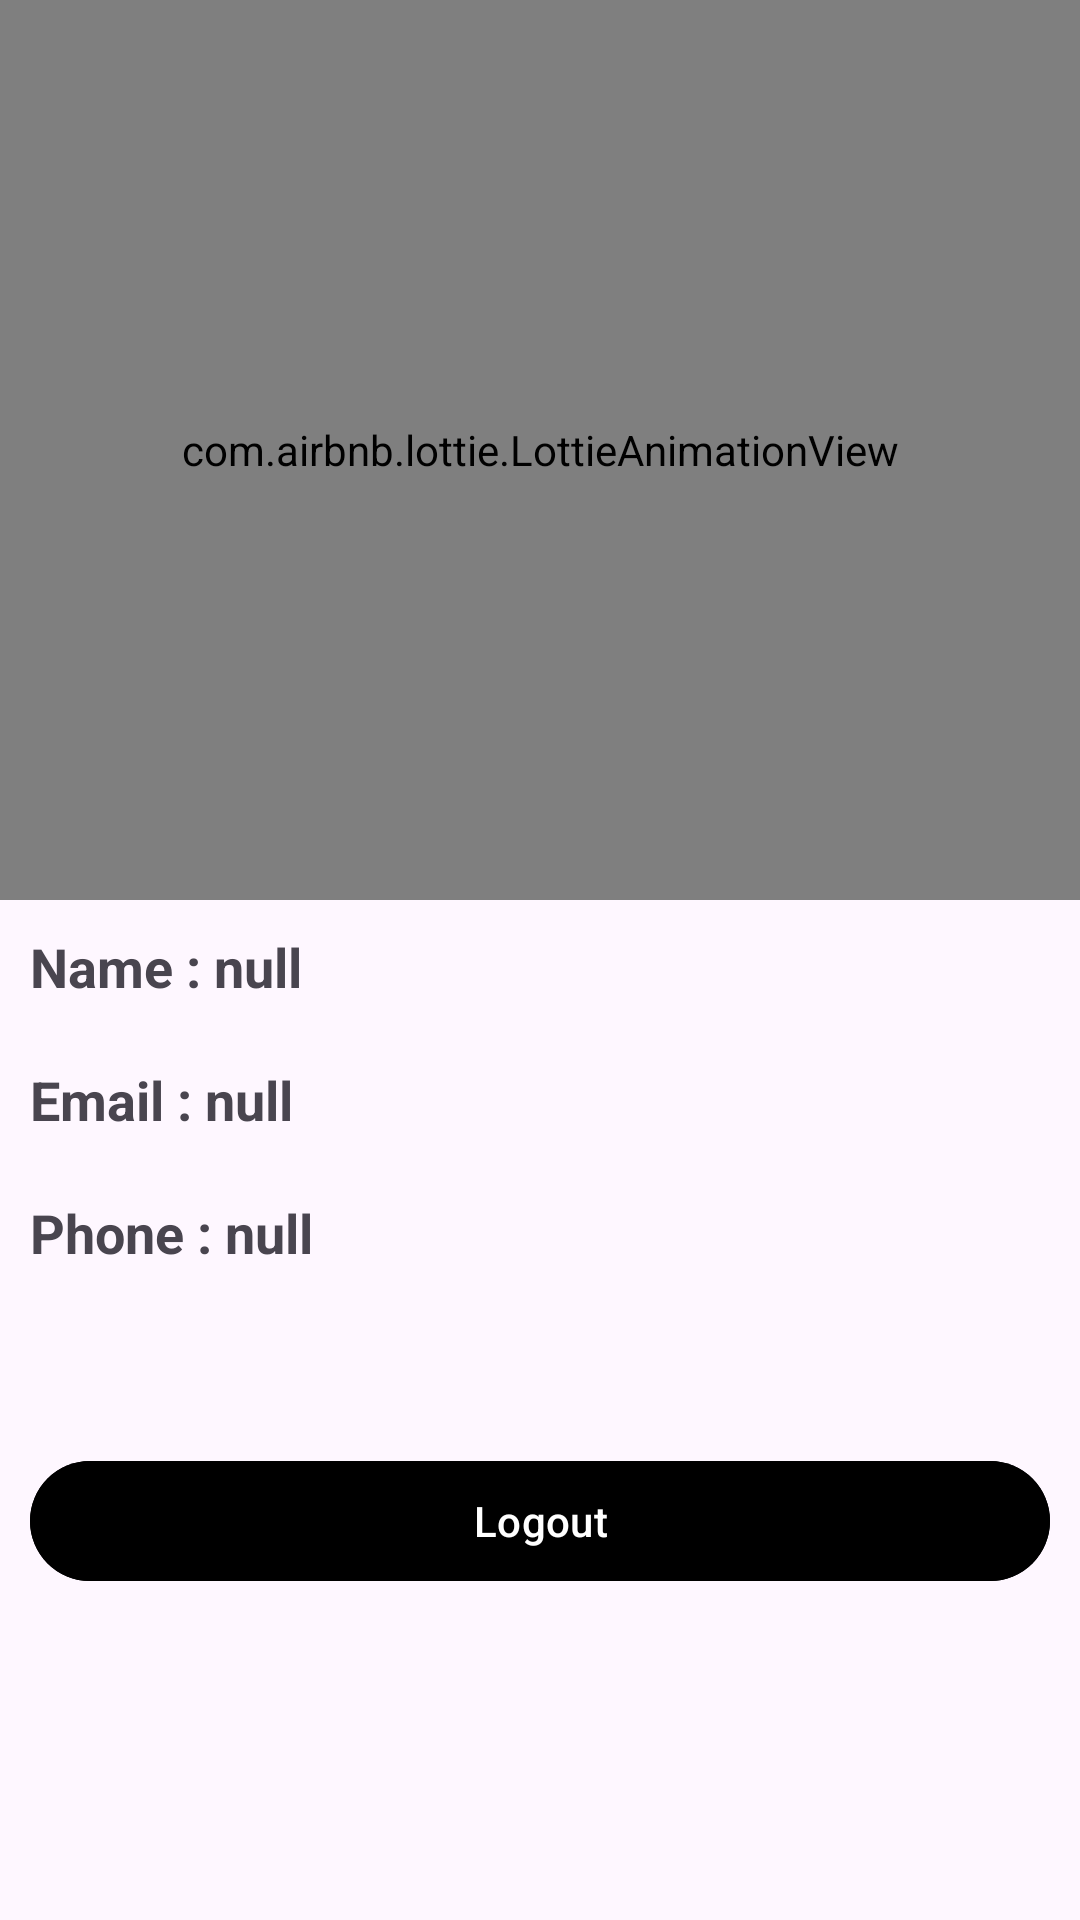

The Android layout XML behind this screen, and the referenced resources:
<!-- AndroidManifest.xml: application theme Theme.TutionNotesAplication -->
<!-- res/layout/fragment_notifications.xml -->
<?xml version="1.0" encoding="utf-8"?>
<LinearLayout xmlns:android="http://schemas.android.com/apk/res/android"
    xmlns:app="http://schemas.android.com/apk/res-auto"
    xmlns:tools="http://schemas.android.com/tools"
    android:layout_width="match_parent"
    android:layout_height="match_parent"
    android:orientation="vertical"
    tools:context=".Activities.ui.Profile.ProfileFragment">

    <com.airbnb.lottie.LottieAnimationView
        android:id="@+id/animationView"
        android:layout_width="match_parent"
        android:layout_height="300dp"

        android:layout_marginStart="0dp"
        android:layout_marginTop="0dp"
        android:layout_marginEnd="0dp"
        app:lottie_autoPlay="true"
        app:lottie_loop="true"
        app:lottie_rawRes="@raw/profile" />


    <LinearLayout
        android:layout_width="match_parent"
        android:layout_height="wrap_content"
        android:layout_margin="10dp"
        android:orientation="horizontal">

        <com.google.android.material.textview.MaterialTextView
            android:layout_width="wrap_content"
            android:layout_height="wrap_content"
            android:text="Name : "
            android:textSize="18sp"
            android:textStyle="bold" />

        <com.google.android.material.textview.MaterialTextView
            android:id="@+id/name"
            android:layout_width="wrap_content"
            android:layout_height="wrap_content"
            android:text="null"
            android:textSize="18sp"
            android:textStyle="bold" />
    </LinearLayout>


    <LinearLayout
        android:layout_width="match_parent"
        android:layout_height="wrap_content"
        android:layout_margin="10dp"
        android:orientation="horizontal">

        <com.google.android.material.textview.MaterialTextView
            android:layout_width="wrap_content"
            android:layout_height="wrap_content"
            android:text="Email : "
            android:textSize="18sp"
            android:textStyle="bold" />

        <com.google.android.material.textview.MaterialTextView
            android:id="@+id/email"
            android:layout_width="wrap_content"
            android:layout_height="wrap_content"
            android:text="null"
            android:textSize="18sp"
            android:textStyle="bold" />
    </LinearLayout>


    <LinearLayout
        android:layout_width="match_parent"
        android:layout_height="wrap_content"
        android:layout_margin="10dp"
        android:orientation="horizontal">

        <com.google.android.material.textview.MaterialTextView
            android:layout_width="wrap_content"
            android:layout_height="wrap_content"
            android:text="Phone : "
            android:textSize="18sp"
            android:textStyle="bold" />

        <com.google.android.material.textview.MaterialTextView
            android:id="@+id/phone"
            android:layout_width="wrap_content"
            android:layout_height="wrap_content"
            android:text="null"
            android:textSize="18sp"
            android:textStyle="bold" />

    </LinearLayout>


    <com.google.android.material.button.MaterialButton
        android:id="@+id/logout"
        android:layout_width="match_parent"
        android:layout_height="wrap_content"
        android:layout_marginStart="10dp"
        android:layout_marginTop="50dp"
        android:layout_marginEnd="10dp"
        android:backgroundTint="@color/primary"
        android:text="Logout" />


</LinearLayout>
<!-- resources referenced by this layout -->
<resources>
  <style name="Theme.TutionNotesAplication" parent="Base.Theme.TutionNotesAplication" />
  <style name="Base.Theme.TutionNotesAplication" parent="Theme.Material3.Light.NoActionBar">
          <item name="android:statusBarColor">@color/primary</item>
      </style>
</resources>
